Labelled photos from "ForestFireDataset", an image-classification folder in Jyotiraditya2003/XFireAlert. The possible labels are: fire, no fire.

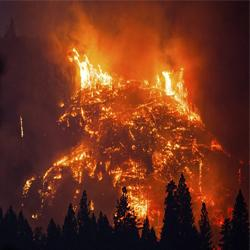
Label: fire

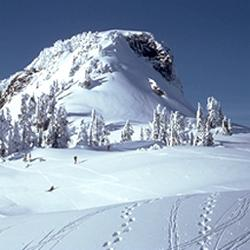
Label: no fire

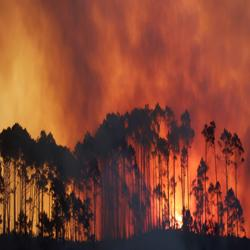
Label: fire

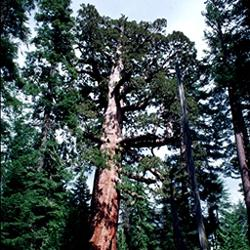
Label: no fire

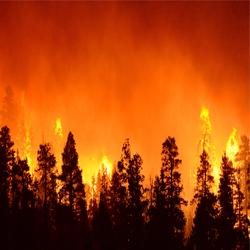
Label: fire

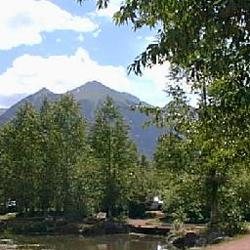
Label: no fire
